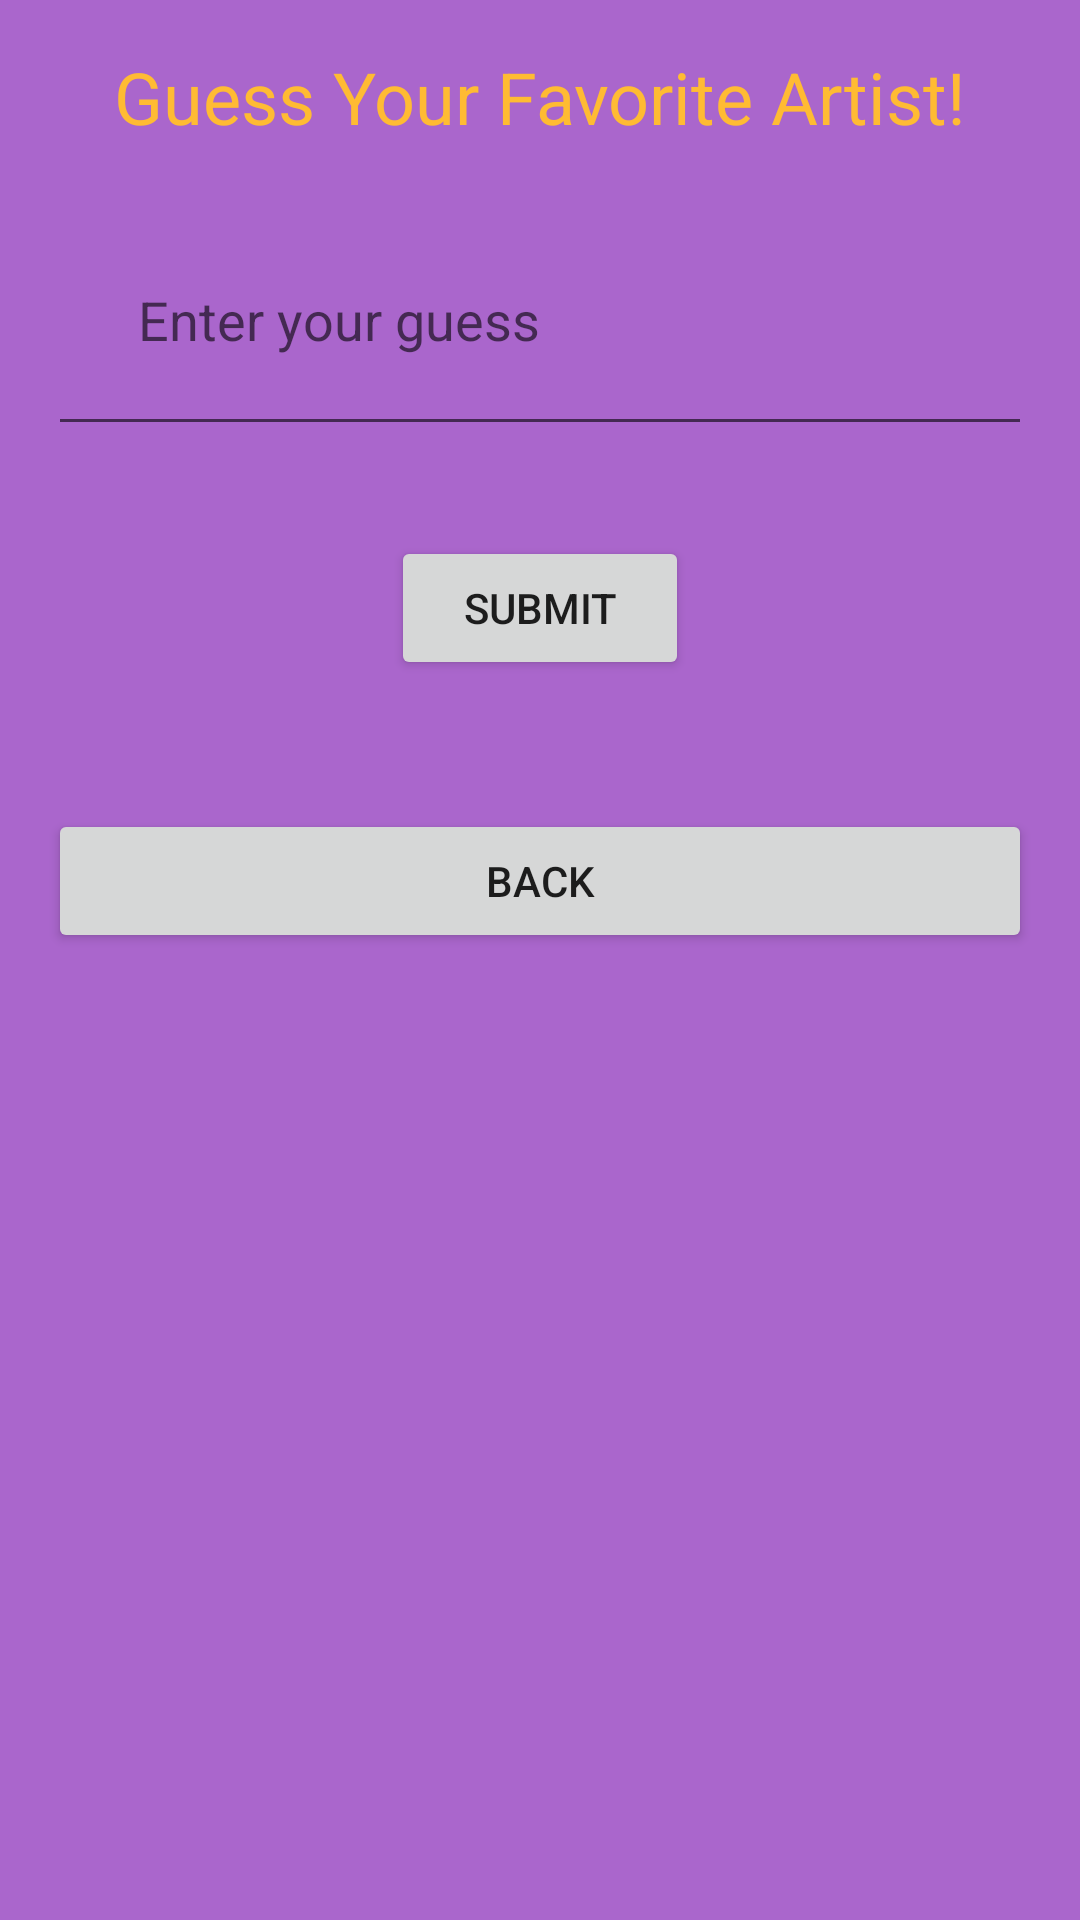

The Android layout XML behind this screen, and the referenced resources:
<!-- AndroidManifest.xml: application theme Theme.CS2340_Project2 -->
<!-- res/layout/guess_artist.xml -->
<?xml version="1.0" encoding="utf-8"?>
<androidx.constraintlayout.widget.ConstraintLayout xmlns:android="http://schemas.android.com/apk/res/android"
    android:layout_width="match_parent"
    android:layout_height="match_parent"
    android:background="@android:color/holo_purple">

    <LinearLayout
        android:layout_width="match_parent"
        android:layout_height="match_parent"
        android:orientation="vertical"
        android:padding="16dp">

        <TextView
            android:layout_width="match_parent"
            android:layout_height="wrap_content"
            android:text="Guess Your Favorite Artist!"
            android:textSize="24sp"
            android:textColor="@android:color/holo_orange_light"
            android:gravity="center"
            android:layout_marginBottom="16dp"/>

        <EditText
            android:id="@+id/guessEditText"
            android:layout_width="match_parent"
            android:layout_height="wrap_content"
            android:hint="Enter your guess"
            android:textColor="@android:color/white"
            android:inputType="text"
            android:layout_marginBottom="30dp"
            android:padding="30dp" />


        <Button
            android:id="@+id/submitButton"
            android:layout_width="wrap_content"
            android:layout_height="wrap_content"
            android:text="Submit"
            android:layout_gravity="center"
            android:layout_marginBottom="16dp"
            android:shadowColor="@color/cardview_light_background"
            android:paddingStart="24dp"
            android:paddingEnd="24dp"/>

        
        <TextView
            android:id="@+id/resultTextView"
            android:layout_width="wrap_content"
            android:layout_height="wrap_content"
            android:textSize="20sp"
            android:textColor="@android:color/black"
            android:visibility="invisible"
            android:layout_gravity="center"/>

        <Button
            android:id="@+id/back_button"
            android:layout_width="match_parent"
            android:layout_height="wrap_content"
            android:text="Back" />
    </LinearLayout>


</androidx.constraintlayout.widget.ConstraintLayout>
<!-- resources referenced by this layout -->
<resources>
  <style name="Theme.CS2340_Project2" parent="Theme.MaterialComponents.DayNight.DarkActionBar">
          
          <item name="colorPrimary">@color/light_grey</item>
          <item name="colorPrimaryVariant">@color/grey</item>
          <item name="colorOnPrimary">@color/white</item>
          
          <item name="colorSecondary">@color/teal_200</item>
          <item name="colorSecondaryVariant">@color/teal_700</item>
          <item name="colorOnSecondary">@color/black</item>
          
          <item name="android:statusBarColor">?attr/colorPrimaryVariant</item>
          
      </style>
  <color name="light_grey">#FFadadad</color>
  <color name="grey">#686A6C</color>
  <color name="white">#FFFFFFFF</color>
  <color name="teal_200">#FF03DAC5</color>
  <color name="teal_700">#FF018786</color>
  <color name="black">#FF000000</color>
</resources>
